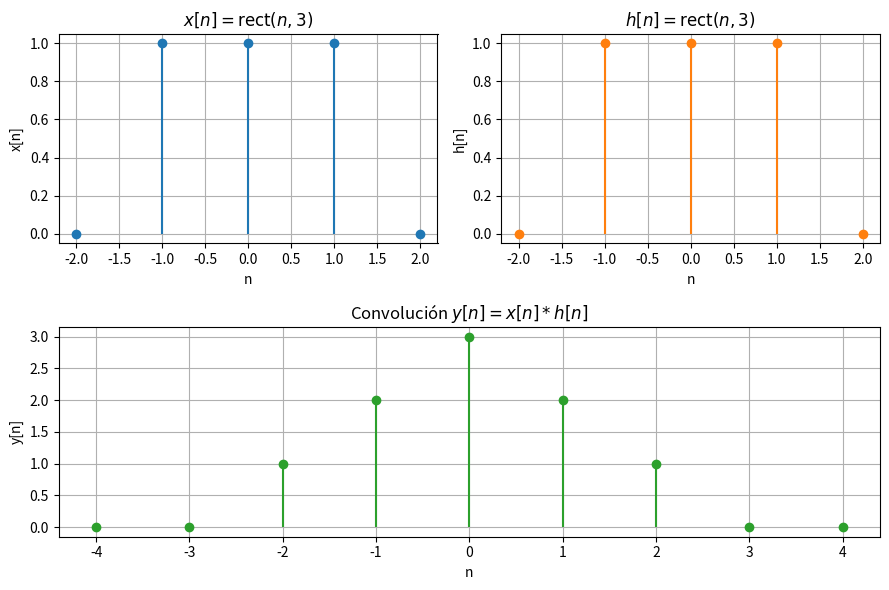

This figure's Python source: (Note: this script raises an exception after producing the figure.)
import numpy as np
import matplotlib.pyplot as plt


def u(n):
    return np.where(n >= 0, 1, 0)


def rect(n, width=1):
    return np.where((n >= -width / 2) & (n <= width / 2), 1, 0)


def x(n):
    return rect(n, 3)


def h(n):
    return rect(n, 3)


n = np.arange(-2, 3)
x_n = x(n)
h_n = h(n)
y_n = np.convolve(x_n, h_n, mode="full")

n_y = np.arange(n[0] + n[0], n[-1] + n[-1] + 1)


fig, axes = plt.subplot_mosaic([["x", "h"], ["y", "y"]], figsize=(9, 6))
ax_x = axes["x"]
ax_h = axes["h"]
ax_y = axes["y"]


ax_x.stem(n, x_n, basefmt=" ")
ax_x.set_title(r"$x[n] = \mathrm{rect}(n, 3)$")
ax_x.set_xlabel("n")
ax_x.set_ylabel("x[n]")
ax_x.grid(True)

ax_h.stem(n, h_n, basefmt=" ", linefmt="C1-", markerfmt="C1o")
ax_h.set_title(r"$h[n] = \mathrm{rect}(n, 3)$")
ax_h.set_xlabel("n")
ax_h.set_ylabel("h[n]")
ax_h.grid(True)

ax_y.stem(n_y, y_n, basefmt=" ", linefmt="C2-", markerfmt="C2o")
ax_y.set_title(r"Convolución $y[n]=x[n]*h[n]$")
ax_y.set_xlabel("n")
ax_y.set_ylabel("y[n]")
ax_y.grid(True)

fig.tight_layout()
plt.savefig("output/ej4-aiv.png")
